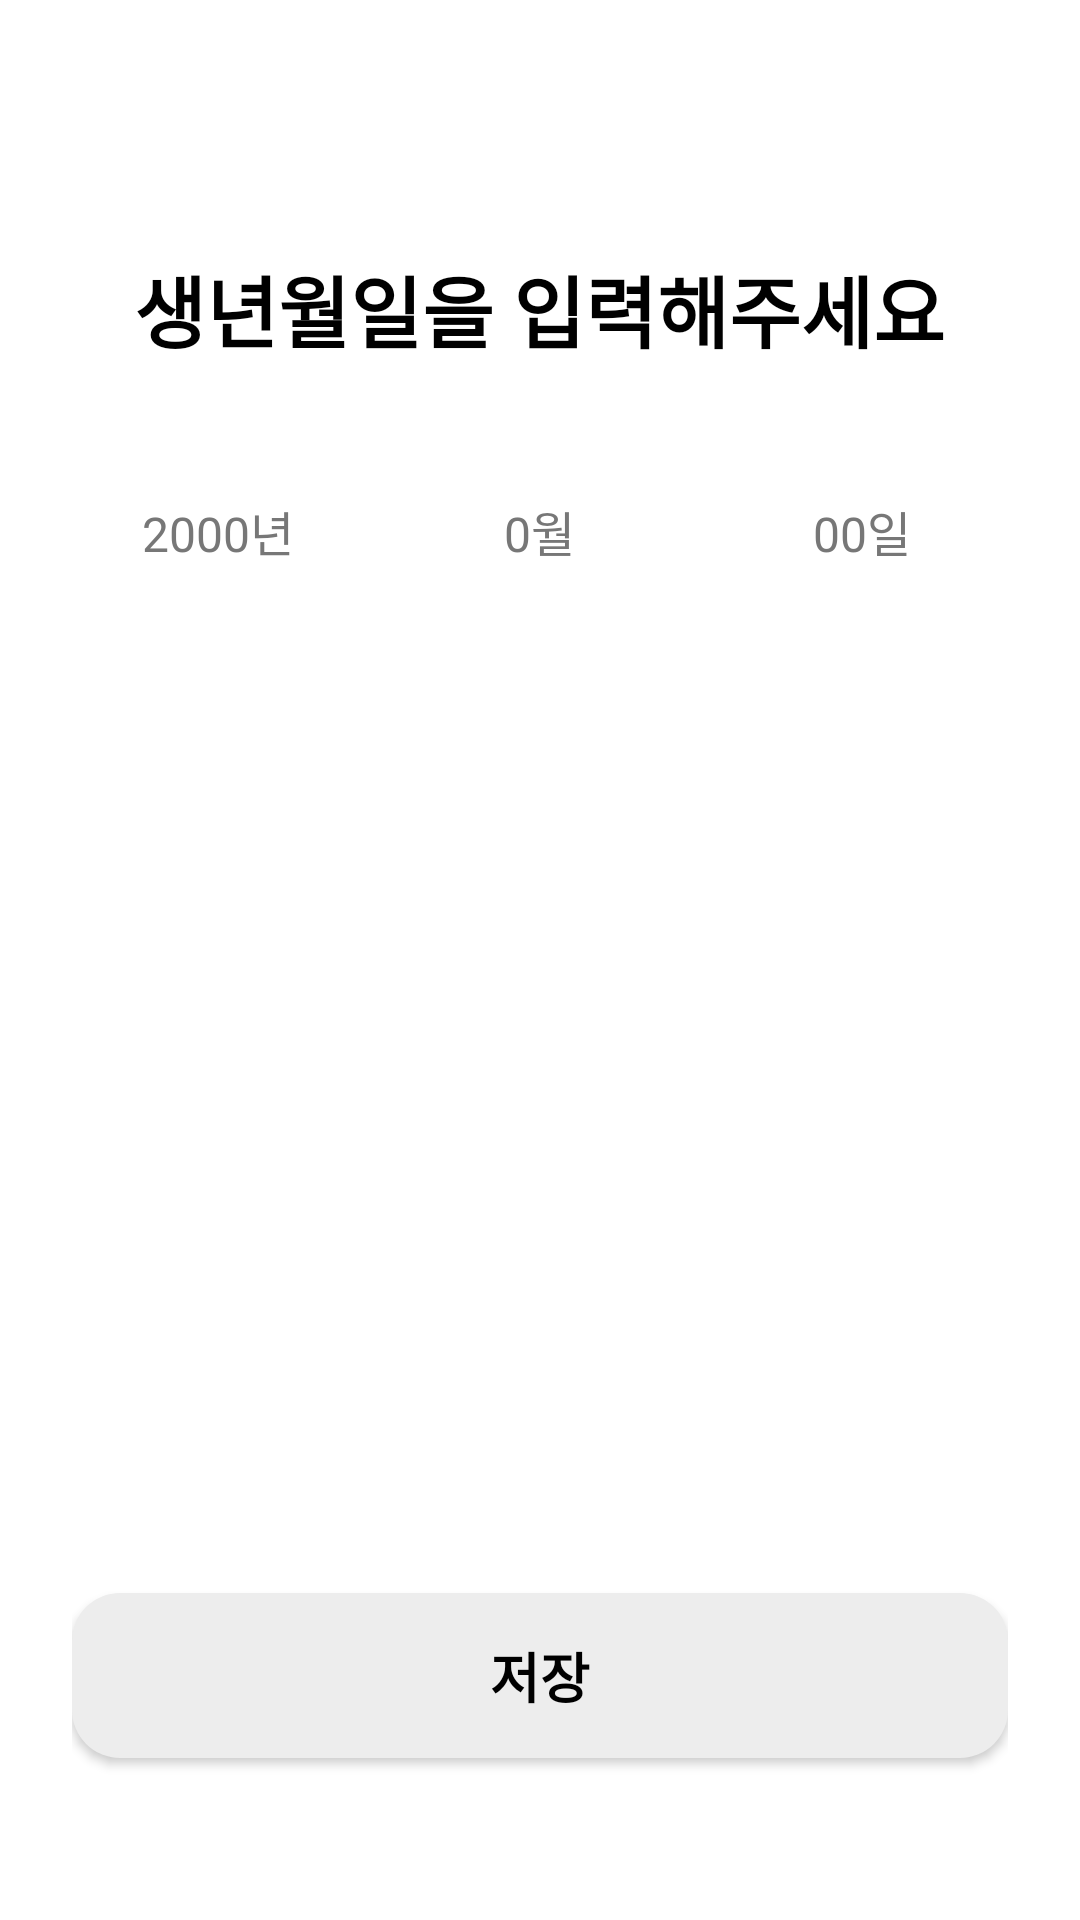

This screen was rendered from an Android layout file. Write that file and the resources it references.
<!-- AndroidManifest.xml: application theme Theme.Cospicker -->
<!-- res/layout/myinfo_edit_birth.xml -->
<?xml version="1.0" encoding="utf-8"?>
<RelativeLayout xmlns:android="http://schemas.android.com/apk/res/android"
    android:layout_width="match_parent"
    android:layout_height="match_parent"
    android:background="#FFFFFF"
    android:padding="24dp">

    
    <ImageView
        android:id="@+id/btn_close"
        android:layout_width="26dp"
        android:layout_height="26dp"
        android:src="@drawable/close_icon"
        android:layout_alignParentStart="true"
        android:layout_marginTop="10dp"/>

    
    <TextView
        android:id="@+id/tv_title"
        android:layout_width="wrap_content"
        android:layout_height="wrap_content"
        android:text="생년월일을 입력해주세요"
        android:textStyle="bold"
        android:textSize="26sp"
        android:textColor="#000000"
        android:layout_marginTop="60dp"
        android:layout_centerHorizontal="true"/>

    
    <LinearLayout
        android:id="@+id/layout_birth_picker"
        android:layout_width="match_parent"
        android:layout_height="50dp"
        android:orientation="horizontal"
        android:gravity="center"
        android:layout_below="@id/tv_title"
        android:layout_marginTop="30dp">

        
        <LinearLayout
            android:id="@+id/box_year"
            android:layout_width="0dp"
            android:layout_weight="1"
            android:layout_height="50dp"
            android:gravity="center"
            android:background="@drawable/rounded_edittext_bg">

            <TextView
                android:id="@+id/tv_year"
                android:layout_width="wrap_content"
                android:layout_height="wrap_content"
                android:text="2000년"
                android:textColor="#777777"
                android:textSize="16sp"/>
        </LinearLayout>

        
        <Space
            android:layout_width="10dp"
            android:layout_height="match_parent" />

        
        <LinearLayout
            android:id="@+id/box_month"
            android:layout_width="0dp"
            android:layout_weight="1"
            android:layout_height="50dp"
            android:gravity="center"
            android:background="@drawable/rounded_edittext_bg">

            <TextView
                android:id="@+id/tv_month"
                android:layout_width="wrap_content"
                android:layout_height="wrap_content"
                android:text="0월"
                android:textColor="#777777"
                android:textSize="16sp"/>
        </LinearLayout>

        
        <Space
            android:layout_width="10dp"
            android:layout_height="match_parent" />

        
        <LinearLayout
            android:id="@+id/box_day"
            android:layout_width="0dp"
            android:layout_weight="1"
            android:layout_height="50dp"
            android:gravity="center"
            android:background="@drawable/rounded_edittext_bg">

            <TextView
                android:id="@+id/tv_day"
                android:layout_width="wrap_content"
                android:layout_height="wrap_content"
                android:text="00일"
                android:textColor="#777777"
                android:textSize="16sp"/>
        </LinearLayout>
    </LinearLayout>

    
    <androidx.appcompat.widget.AppCompatButton
        android:id="@+id/btn_save"
        android:layout_width="match_parent"
        android:layout_height="55dp"
        android:text="저장"
        android:textSize="18sp"
        android:textStyle="bold"
        android:textColor="#000000"
        android:background="@drawable/btn_gray_round"
        android:backgroundTint="@null"
        android:layout_alignParentBottom="true"
        android:layout_marginBottom="30dp"/>

</RelativeLayout>
<!-- resources referenced by this layout -->
<resources>
  <!-- drawable btn_gray_round (drawable) -->
  <shape xmlns:android="http://schemas.android.com/apk/res/android">
      <solid android:color="#EDEDED"/>
      <corners android:radius="16dp"/>
  </shape>
  <style name="Theme.Cospicker" parent="Base.Theme.Cospicker" />
  <style name="Base.Theme.Cospicker" parent="Theme.MaterialComponents.DayNight.NoActionBar">
          
      </style>
</resources>
